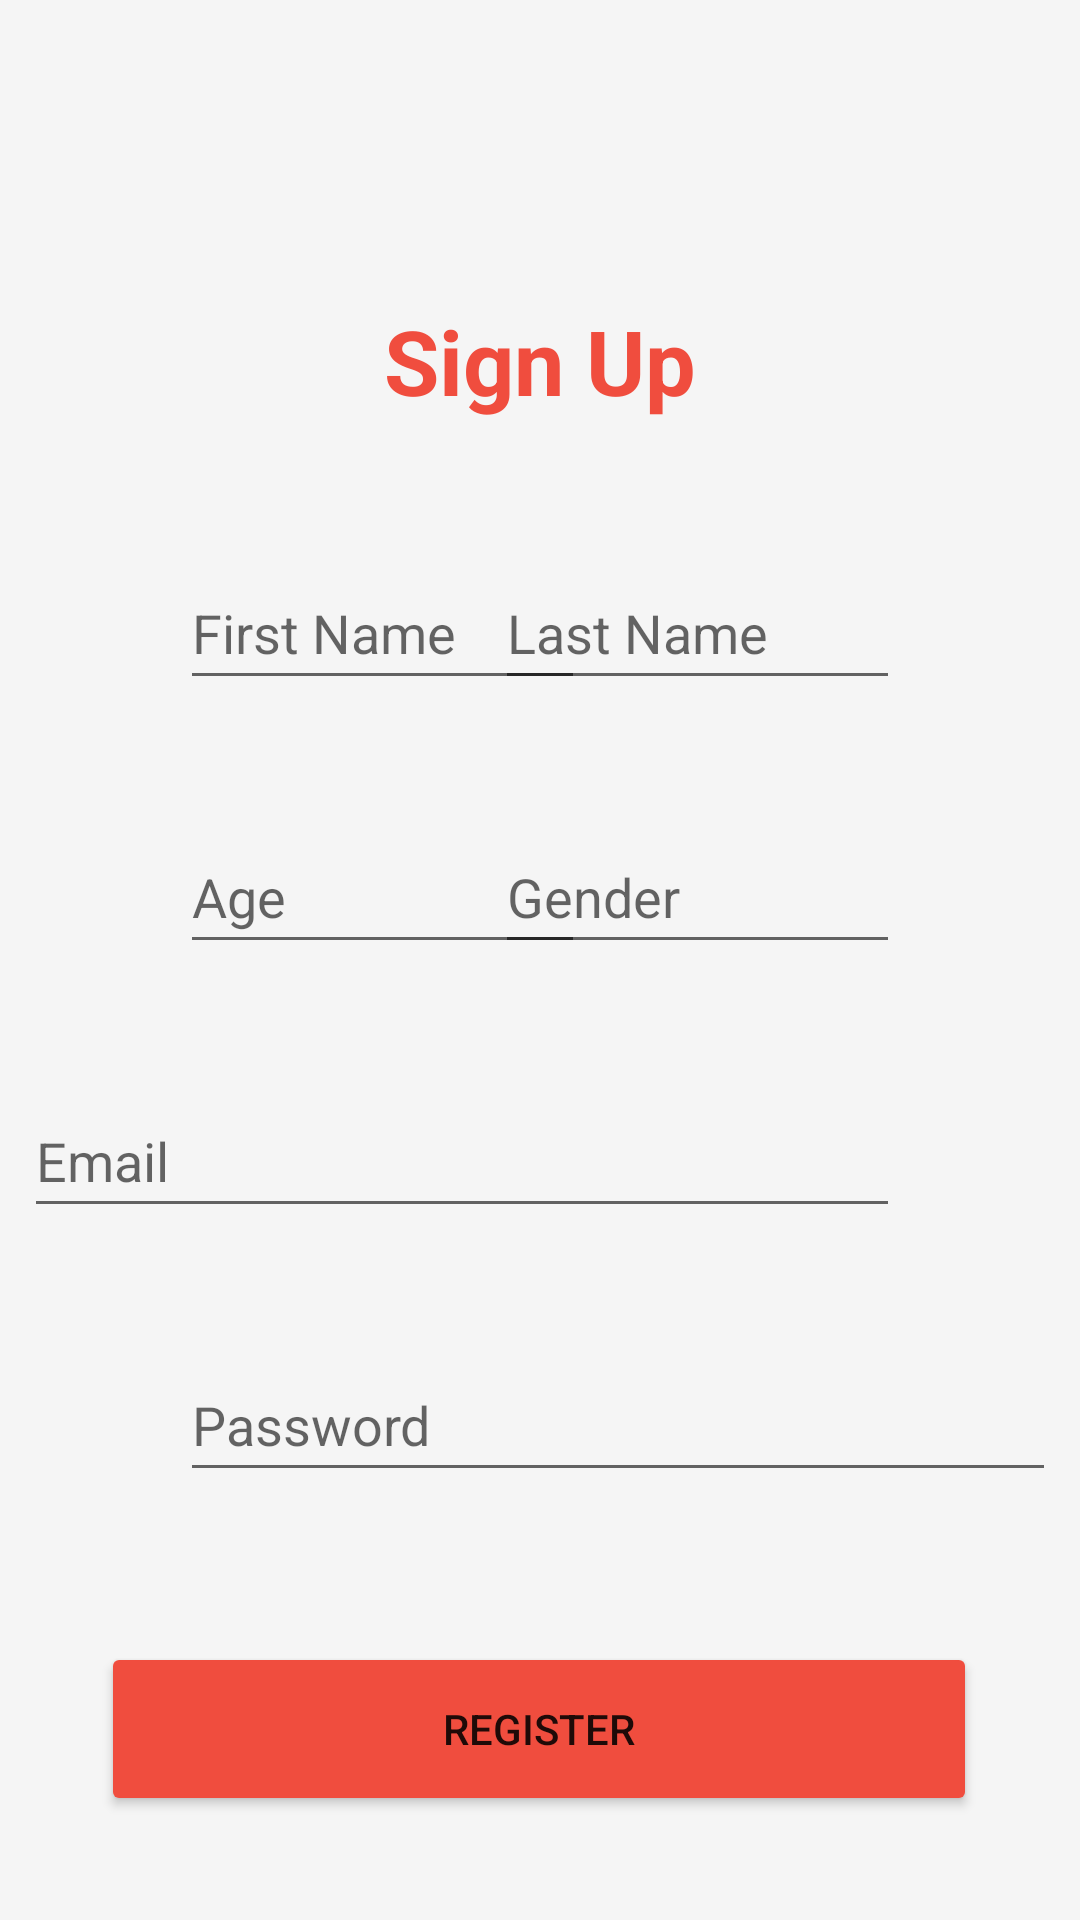

Reconstruct the res/layout file that produces this screen, plus the resources it refers to.
<!-- AndroidManifest.xml: application theme Theme.CustomerInterface -->
<!-- res/layout/activity_userssignup.xml -->
<?xml version="1.0" encoding="utf-8"?>
<androidx.constraintlayout.widget.ConstraintLayout xmlns:android="http://schemas.android.com/apk/res/android"
    xmlns:app="http://schemas.android.com/apk/res-auto"
    xmlns:tools="http://schemas.android.com/tools"
    android:layout_width="match_parent"
    android:layout_height="match_parent"
    android:background="#F5F5F5"
    tools:context=".userssignupActivity">

    <EditText
        android:id="@+id/txtGenderUserSignUp"
        android:layout_width="135dp"
        android:layout_height="48dp"
        android:layout_marginTop="40dp"
        android:layout_marginEnd="60dp"
        android:ems="10"
        android:hint="Gender"
        android:inputType="textPersonName"
        android:textAlignment="textStart"
        app:layout_constraintEnd_toEndOf="parent"
        app:layout_constraintHorizontal_bias="1.0"
        app:layout_constraintStart_toStartOf="parent"
        app:layout_constraintTop_toBottomOf="@+id/txtLastNameUserSignUp" />

    <TextView
        android:id="@+id/SignUptxt"
        android:layout_width="wrap_content"
        android:layout_height="wrap_content"
        android:layout_marginTop="100dp"
        android:text="Sign Up"
        android:textColor="#F04D3E"
        android:textSize="30sp"
        android:textStyle="bold"
        app:layout_constraintBottom_toBottomOf="parent"
        app:layout_constraintEnd_toEndOf="parent"
        app:layout_constraintStart_toStartOf="parent"
        app:layout_constraintTop_toTopOf="parent"
        app:layout_constraintVertical_bias="0.0" />

    <EditText
        android:id="@+id/txtFirstNameUserSignUp"
        style="@style/Widget.AppCompat.AutoCompleteTextView"
        android:layout_width="135dp"
        android:layout_height="48dp"
        android:layout_marginStart="60dp"
        android:layout_marginTop="45dp"
        android:ems="10"
        android:hint="First Name"
        android:inputType="textPersonName"
        android:singleLine="false"
        android:textAlignment="textStart"
        app:layout_constraintBottom_toBottomOf="parent"
        app:layout_constraintEnd_toEndOf="parent"
        app:layout_constraintHorizontal_bias="0.0"
        app:layout_constraintStart_toStartOf="parent"
        app:layout_constraintTop_toBottomOf="@+id/SignUptxt"
        app:layout_constraintVertical_bias="0.0" />

    <EditText
        android:id="@+id/txtAgeUserSignUp"
        style="@style/Widget.AppCompat.AutoCompleteTextView"
        android:layout_width="135dp"
        android:layout_height="48dp"
        android:layout_marginStart="60dp"
        android:layout_marginTop="40dp"
        android:ems="10"
        android:hint="Age"
        android:inputType="textPersonName"
        android:singleLine="false"
        android:textAlignment="textStart"
        app:layout_constraintEnd_toEndOf="parent"
        app:layout_constraintHorizontal_bias="0.0"
        app:layout_constraintStart_toStartOf="parent"
        app:layout_constraintTop_toBottomOf="@+id/txtFirstNameUserSignUp" />

    <EditText
        android:id="@+id/txtLastNameUserSignUp"
        android:layout_width="135dp"
        android:layout_height="48dp"
        android:layout_marginTop="45dp"
        android:layout_marginEnd="60dp"
        android:ems="10"
        android:hint="Last Name"
        android:inputType="textPersonName"
        android:textAlignment="textStart"
        android:textColor="#000000"
        android:textColorHighlight="#FFFFFF"
        app:layout_constraintBottom_toBottomOf="parent"
        app:layout_constraintEnd_toEndOf="parent"
        app:layout_constraintHorizontal_bias="1.0"
        app:layout_constraintStart_toStartOf="parent"
        app:layout_constraintTop_toBottomOf="@+id/SignUptxt"
        app:layout_constraintVertical_bias="0.0" />

    <EditText
        android:id="@+id/txtEmailUserSignUp"
        android:layout_width="292dp"
        android:layout_height="48dp"
        android:layout_marginStart="60dp"
        android:layout_marginTop="40dp"
        android:layout_marginEnd="60dp"
        android:ems="10"
        android:hint="Email"
        android:inputType="textEmailAddress"
        app:layout_constraintBottom_toBottomOf="parent"
        app:layout_constraintEnd_toEndOf="parent"
        app:layout_constraintHorizontal_bias="1.0"
        app:layout_constraintStart_toStartOf="parent"
        app:layout_constraintTop_toBottomOf="@+id/txtAgeUserSignUp"
        app:layout_constraintVertical_bias="0.0" />

    <EditText
        android:id="@+id/txtPasswordIserSignUp"
        android:layout_width="292dp"
        android:layout_height="48dp"
        android:layout_marginStart="60dp"
        android:layout_marginTop="40dp"
        android:layout_marginEnd="60dp"
        android:ems="10"
        android:hint="Password"
        android:inputType="textPassword"
        app:layout_constraintBottom_toBottomOf="parent"
        app:layout_constraintEnd_toEndOf="parent"
        app:layout_constraintHorizontal_bias="0.0"
        app:layout_constraintStart_toStartOf="parent"
        app:layout_constraintTop_toBottomOf="@+id/txtEmailUserSignUp"
        app:layout_constraintVertical_bias="0.0" />

    <Button
        android:id="@+id/userSignUpButton"
        android:layout_width="292dp"
        android:layout_height="58dp"
        android:layout_marginTop="50dp"
        android:text="Register"
        app:backgroundTint="#F04D3E"
        app:layout_constraintBottom_toBottomOf="parent"
        app:layout_constraintEnd_toEndOf="parent"
        app:layout_constraintHorizontal_bias="0.495"
        app:layout_constraintStart_toStartOf="parent"
        app:layout_constraintTop_toBottomOf="@+id/txtPasswordIserSignUp"
        app:layout_constraintVertical_bias="0.0" />

    <ProgressBar
        android:id="@+id/progressBar2"
        style="?android:attr/progressBarStyle"
        android:layout_width="wrap_content"
        android:layout_height="wrap_content"
        android:visibility="gone"
        app:layout_constraintBottom_toBottomOf="parent"
        app:layout_constraintEnd_toEndOf="parent"
        app:layout_constraintStart_toStartOf="parent"
        app:layout_constraintTop_toTopOf="parent" />

</androidx.constraintlayout.widget.ConstraintLayout>
<!-- resources referenced by this layout -->
<resources>
  <style name="Theme.CustomerInterface" parent="Theme.MaterialComponents.DayNight.NoActionBar">
          
          <item name="colorPrimary">#F04D3E</item>
          <item name="colorPrimaryVariant">@color/purple_700</item>
          <item name="colorOnPrimary">@color/white</item>
          
          <item name="colorSecondary">@color/teal_200</item>
          <item name="colorSecondaryVariant">@color/teal_700</item>
          <item name="colorOnSecondary">@color/black</item>
          
          <item name="android:statusBarColor" tools:targetApi="l">?attr/colorPrimaryVariant</item>
          
      </style>
  <color name="purple_700">#353535</color>
  <color name="white">#FFFFFFFF</color>
  <color name="teal_200">#FF03DAC5</color>
  <color name="teal_700">#FF018786</color>
  <color name="black">#FF000000</color>
</resources>
